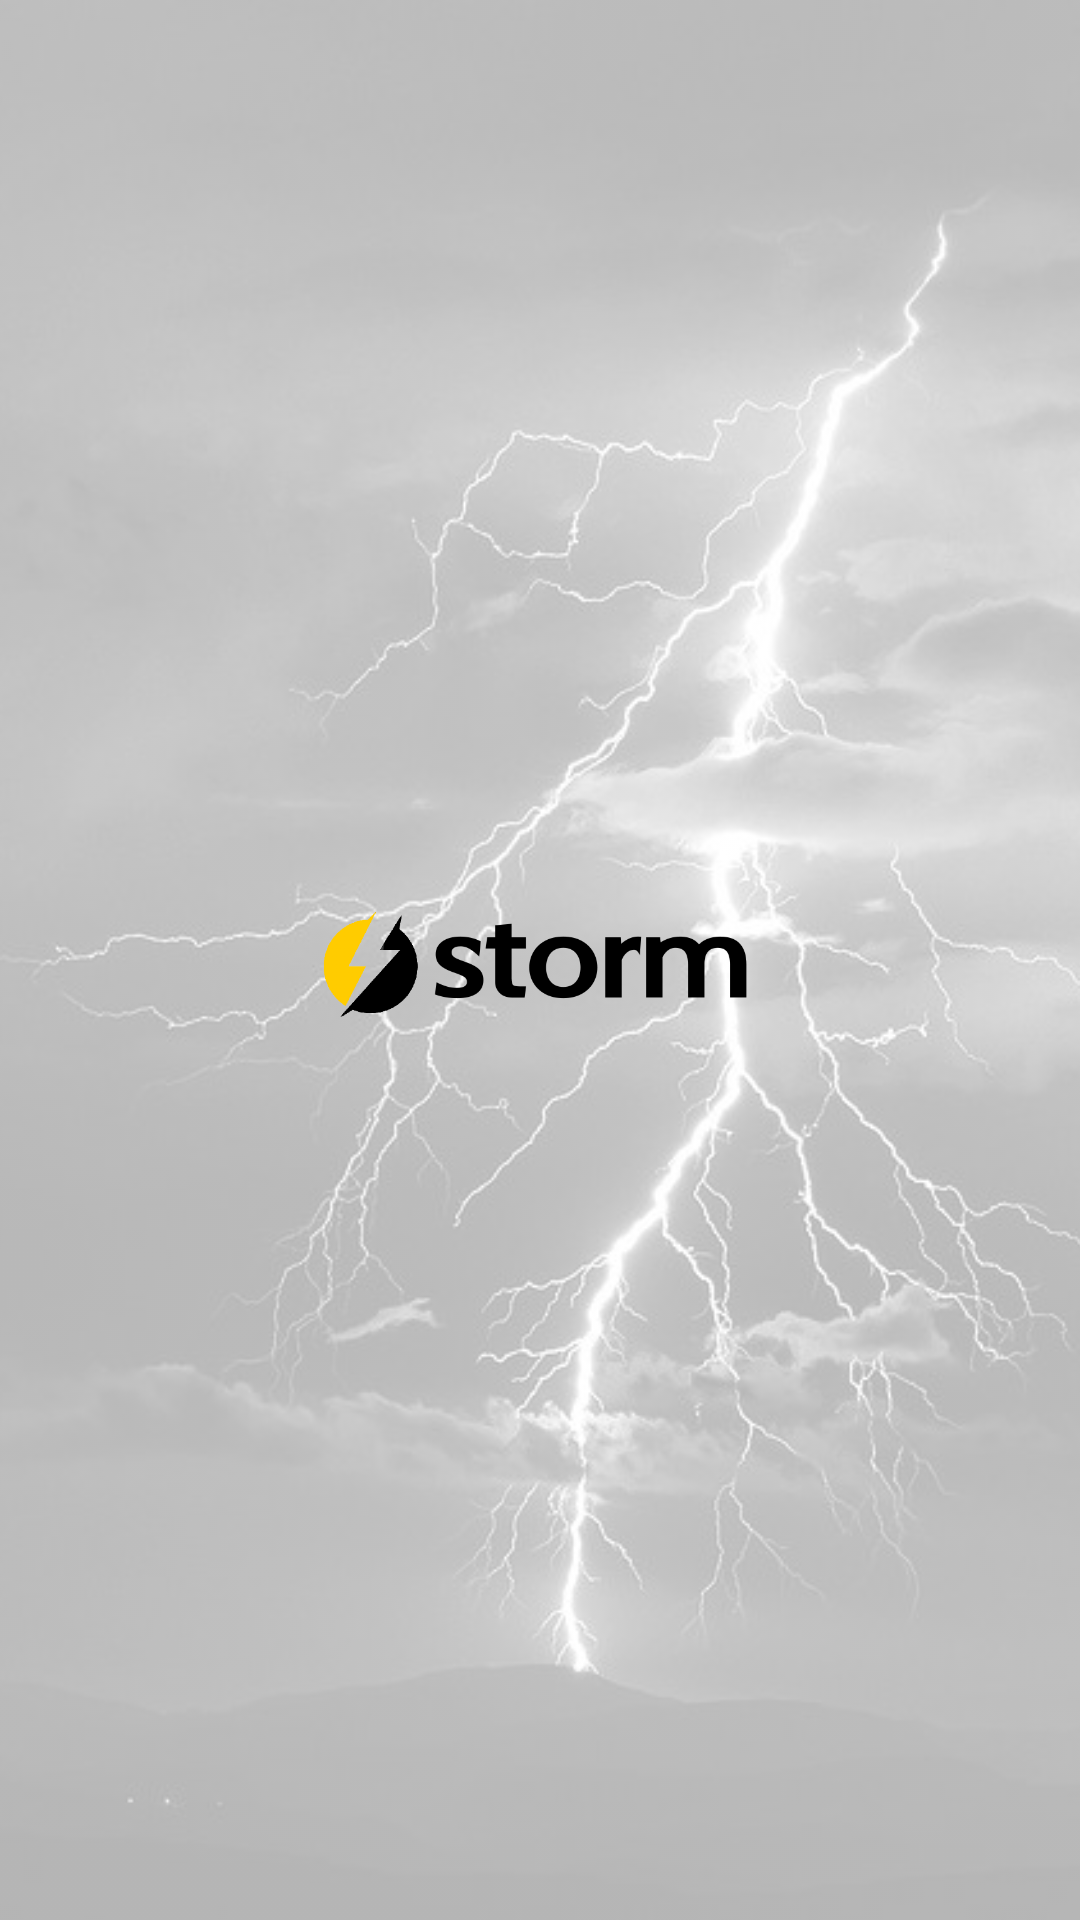

This screen was rendered from an Android layout file. Write that file and the resources it references.
<!-- AndroidManifest.xml: application theme Theme.Storm -->
<!-- res/layout/fragment_primer.xml -->
<?xml version="1.0" encoding="utf-8"?>
<FrameLayout xmlns:android="http://schemas.android.com/apk/res/android"
    xmlns:app="http://schemas.android.com/apk/res-auto"
    xmlns:tools="http://schemas.android.com/tools"
    android:layout_width="match_parent"
    android:layout_height="match_parent"
    tools:context=".PrimerFragment">

    <androidx.constraintlayout.widget.ConstraintLayout
        android:layout_width="match_parent"
        android:layout_height="match_parent"
        android:background="@color/white">

        <ImageView
            android:id="@+id/imageView4"
            android:layout_width="0dp"
            android:layout_height="0dp"
            android:alpha=".3"
            android:scaleType="centerCrop"
            android:src="@mipmap/wallpaper"
            app:layout_constraintBottom_toBottomOf="parent"
            app:layout_constraintEnd_toEndOf="parent"
            app:layout_constraintStart_toStartOf="parent"
            app:layout_constraintTop_toTopOf="parent" />

        <ImageView
            android:id="@+id/imageView3"
            android:layout_width="150dp"
            android:layout_height="wrap_content"
            android:src="@mipmap/logo"
            app:layout_constraintBottom_toBottomOf="parent"
            app:layout_constraintEnd_toEndOf="parent"
            app:layout_constraintStart_toStartOf="parent"
            app:layout_constraintTop_toTopOf="parent"
            />
    </androidx.constraintlayout.widget.ConstraintLayout>
</FrameLayout>
<!-- resources referenced by this layout -->
<resources>
  <!-- mipmap logo: png bitmap (mipmap-xhdpi, 41056 bytes) -->
  <!-- mipmap wallpaper: jpg bitmap (mipmap-xhdpi, 42541 bytes) -->
  <style name="Theme.Storm" parent="Theme.AppCompat.DayNight.NoActionBar">
          
          <item name="colorPrimary">@color/black</item>
          <item name="colorPrimaryVariant">#2C2C2C</item>
          <item name="colorOnPrimary">@color/white</item>
          
          <item name="colorSecondary">#FFCC00</item>
          <item name="colorSecondaryVariant">#B3951E</item>
          <item name="colorOnSecondary">@color/black</item>
          
          <item name="android:statusBarColor" tools:targetApi="l">?attr/colorPrimaryVariant</item>
          
      </style>
  <!-- not gathered from this repository: default colours our renderer supplied (Android Studio template values) -->
  <color name="black">#FF000000</color>
  <color name="white">#FFFFFFFF</color>
</resources>
